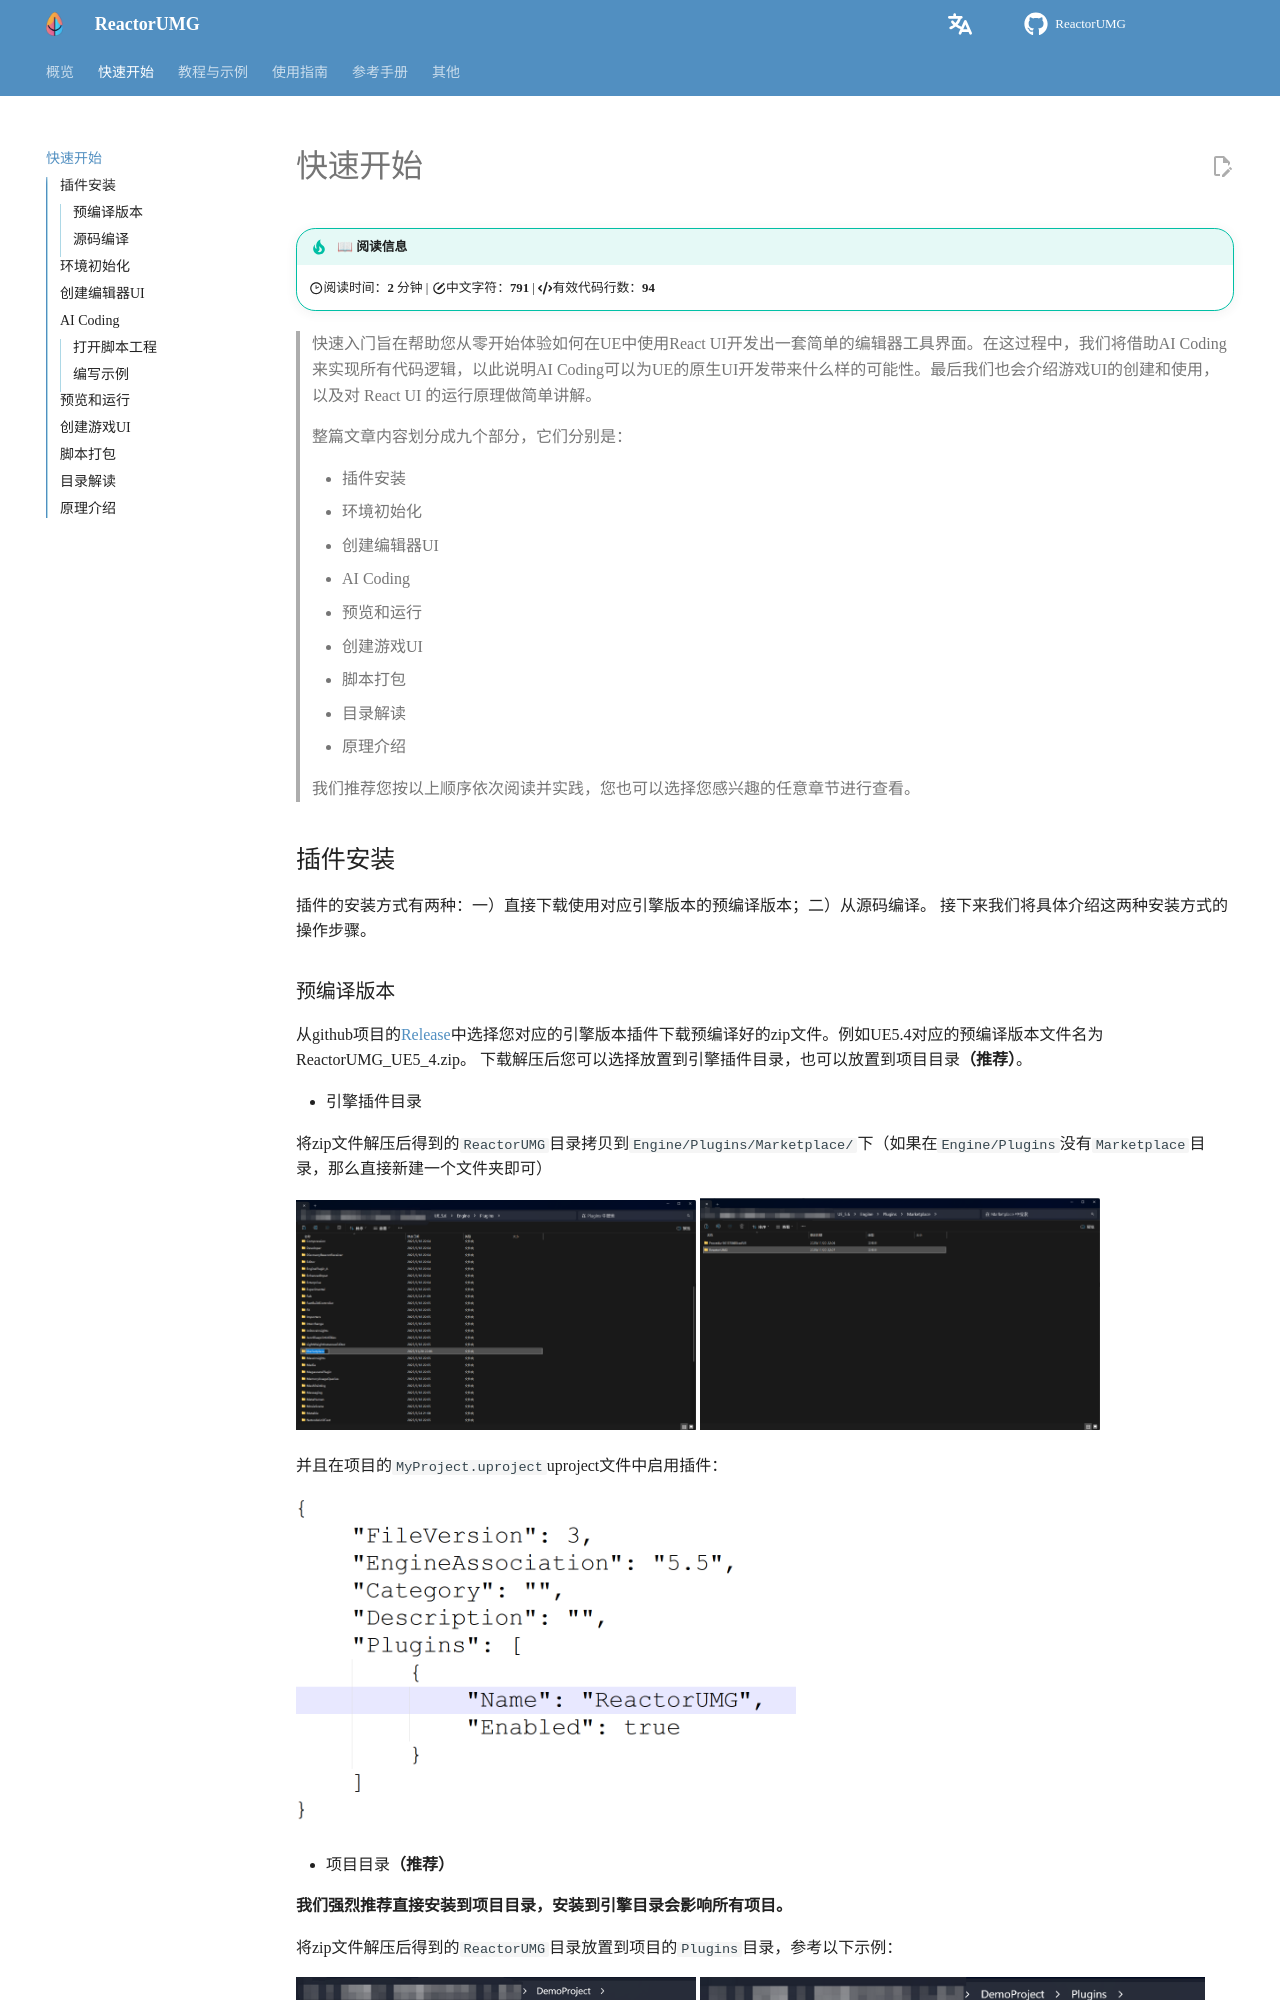

repository: Caleb196x/ReactorUMGOnlineDoc · page: quickstart/index.html · generator: mkdocs

# 快速开始

> 快速入门旨在帮助您从零开始体验如何在UE中使用React UI开发出一套简单的编辑器工具界面。在这过程中，我们将借助AI Coding来实现所有代码逻辑，以此说明AI Coding可以为UE的原生UI开发带来什么样的可能性。最后我们也会介绍游戏UI的创建和使用，以及对 React UI 的运行原理做简单讲解。

> 整篇文章内容划分成九个部分，它们分别是：

> - 插件安装
> - 环境初始化
> - 创建编辑器UI
> - AI Coding
> - 预览和运行
> - 创建游戏UI
> - 脚本打包
> - 目录解读
> - 原理介绍

> 我们推荐您按以上顺序依次阅读并实践，您也可以选择您感兴趣的任意章节进行查看。

## 插件安装

插件的安装方式有两种：一）直接下载使用对应引擎版本的预编译版本；二）从源码编译。
接下来我们将具体介绍这两种安装方式的操作步骤。

### 预编译版本
从github项目的[Release]()中选择您对应的引擎版本插件下载预编译好的zip文件。例如UE5.4对应的预编译版本文件名为ReactorUMG_UE5_4.zip。
下载解压后您可以选择放置到引擎插件目录，也可以放置到项目目录**（推荐）**。

- 引擎插件目录

将zip文件解压后得到的`ReactorUMG`目录拷贝到`Engine/Plugins/Marketplace/`下（如果在`Engine/Plugins`没有`Marketplace`目录，那么直接新建一个文件夹即可）

![](./images/starter/Marketplace.png){width=400}
![](./images/starter/EngineInstall.png){width=400}

并且在项目的`MyProject.uproject`uproject文件中启用插件：

![](./images/starter/EnablePlugin.png){width=500}


- 项目目录**（推荐）**

**我们强烈推荐直接安装到项目目录，安装到引擎目录会影响所有项目。**

将zip文件解压后得到的`ReactorUMG`目录放置到项目的`Plugins`目录，参考以下示例：

![](./images/starter/ProjectPlugin.png){width=400}
![](./images/starter/ProjectInstall.png){width=505}

### 源码编译

源码编译适用于大多数有UE程序经验的开发者，适合在C++项目或源码版引擎下使用，下面不赘述具体的编译过程，只列出关键步骤。

- 下载插件源码放置到项目`Plugins`目录；
- 完成[环境初始化](#eng_init)；
- 重新生成`Visual Studio project files`；
- 在Visual Studio或Rider中执行编译，并启动项目；
